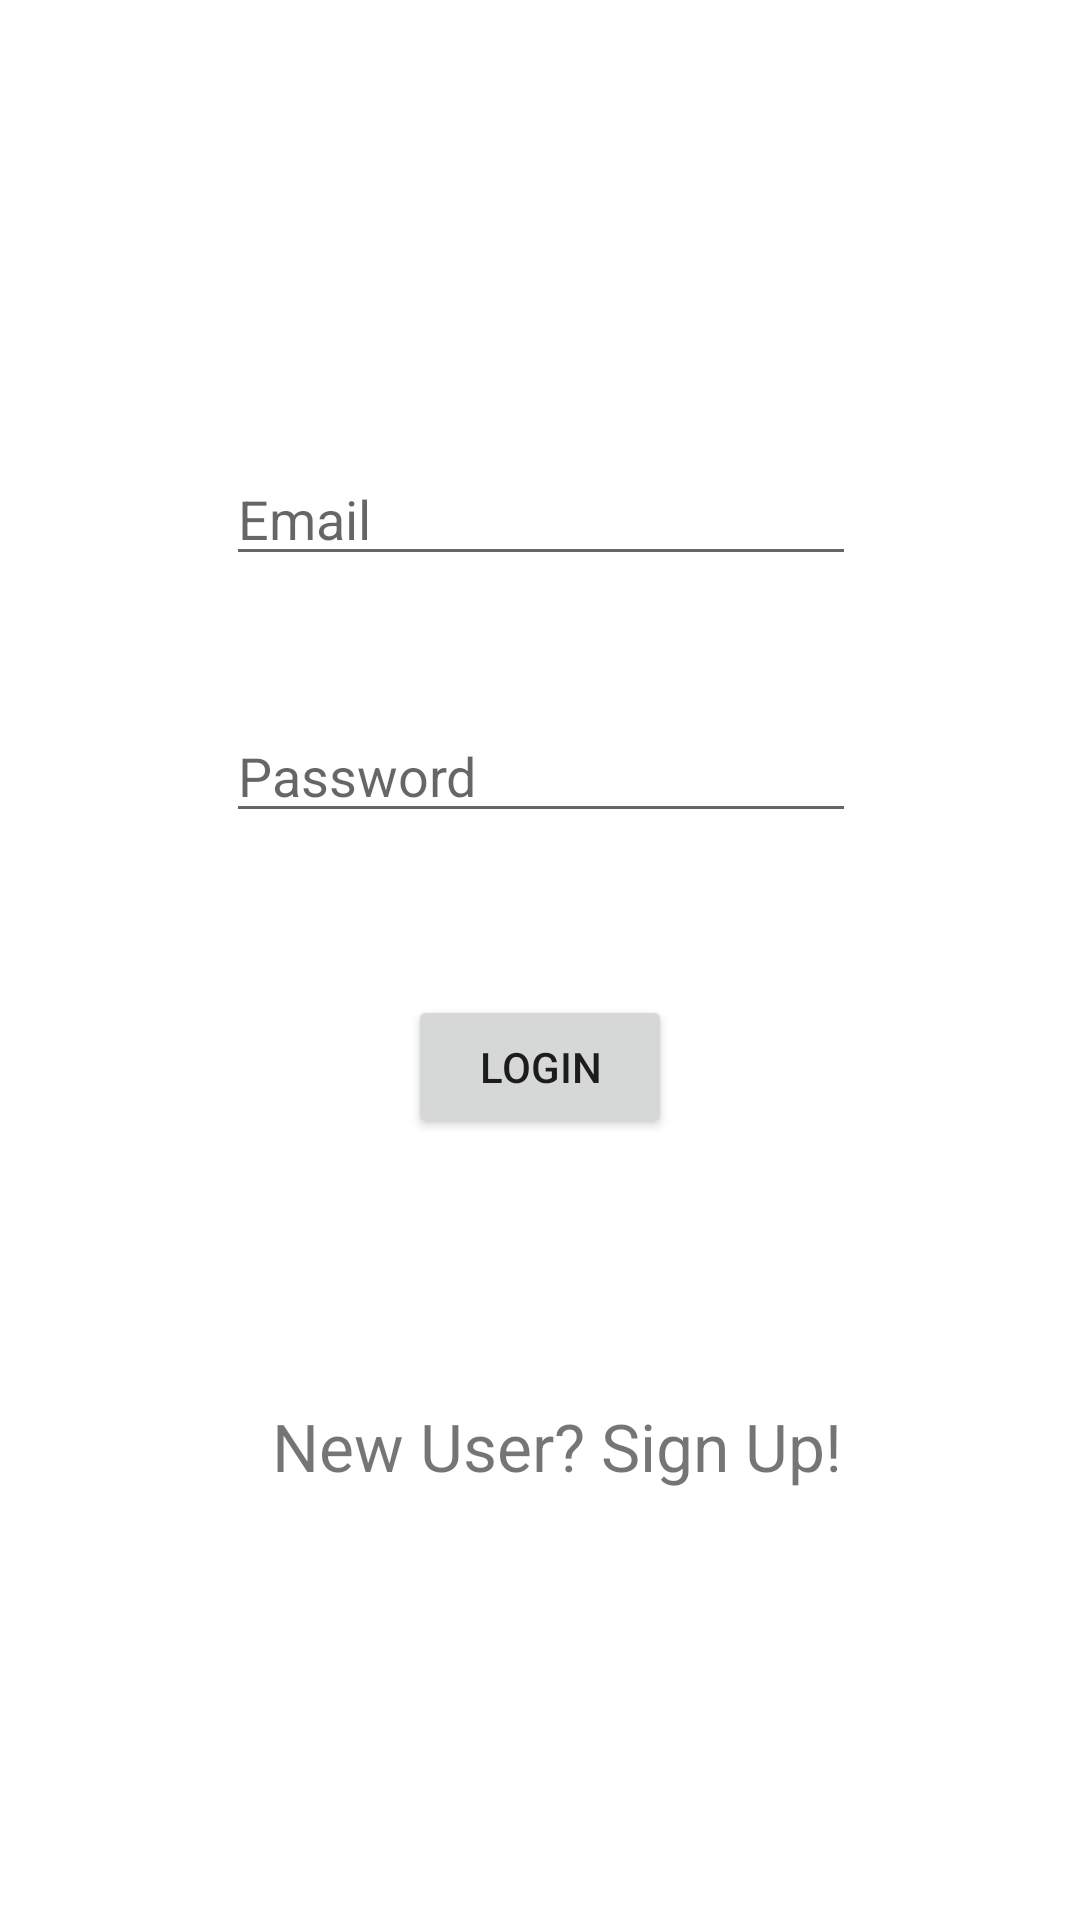

Here is an Android app screen rendered from its layout file. Give the layout XML and the strings, colors and styles it references.
<!-- AndroidManifest.xml: application theme Theme.LoginSignupApp -->
<!-- res/layout/activity_login.xml -->
<?xml version="1.0" encoding="utf-8"?>
<androidx.constraintlayout.widget.ConstraintLayout
    xmlns:android="http://schemas.android.com/apk/res/android"
    xmlns:app="http://schemas.android.com/apk/res-auto"
    xmlns:tools="http://schemas.android.com/tools"
    android:layout_width="match_parent"
    android:layout_height="match_parent"
    tools:context=".LoginActivity">


    <EditText
        android:id="@+id/etEmail"
        android:layout_width="wrap_content"
        android:layout_height="wrap_content"
        android:layout_marginBottom="8dp"
        android:layout_marginLeft="8dp"
        android:layout_marginRight="8dp"
        android:layout_marginTop="8dp"
        android:ems="10"
        android:hint="Email"
        android:inputType="textEmailAddress"
        app:layout_constraintBottom_toBottomOf="parent"
        app:layout_constraintHorizontal_bias="0.503"
        app:layout_constraintLeft_toLeftOf="parent"
        app:layout_constraintRight_toRightOf="parent"
        app:layout_constraintTop_toTopOf="parent"
        app:layout_constraintVertical_bias="0.245" />

    <EditText
        android:id="@+id/etPassword"
        android:layout_width="wrap_content"
        android:layout_height="wrap_content"
        android:layout_marginBottom="8dp"
        android:layout_marginLeft="8dp"
        android:layout_marginRight="8dp"
        android:layout_marginTop="8dp"
        android:ems="10"
        android:hint="Password"
        android:inputType="textPassword"
        app:layout_constraintBottom_toBottomOf="parent"
        app:layout_constraintHorizontal_bias="0.503"
        app:layout_constraintLeft_toLeftOf="parent"
        app:layout_constraintRight_toRightOf="parent"
        app:layout_constraintTop_toBottomOf="@+id/etEmail"
        app:layout_constraintVertical_bias="0.093" />

    <Button
        android:id="@+id/btnLogin"
        android:layout_width="wrap_content"
        android:layout_height="wrap_content"
        android:layout_marginBottom="8dp"
        android:layout_marginLeft="8dp"
        android:layout_marginRight="8dp"
        android:layout_marginTop="8dp"
        android:text="Login"
        app:layout_constraintBottom_toBottomOf="parent"
        app:layout_constraintLeft_toLeftOf="parent"
        app:layout_constraintRight_toRightOf="parent"
        app:layout_constraintTop_toBottomOf="@+id/etPassword"
        app:layout_constraintVertical_bias="0.154" />

    <TextView
        android:id="@+id/tvRegister"
        android:layout_width="wrap_content"
        android:layout_height="wrap_content"
        android:layout_marginLeft="67dp"
        android:layout_marginRight="8dp"
        android:text="New User? Sign Up!"
        android:textSize="22sp"
        app:layout_constraintBottom_toBottomOf="parent"
        app:layout_constraintHorizontal_bias="0.25"
        app:layout_constraintLeft_toLeftOf="parent"
        app:layout_constraintRight_toRightOf="parent"
        app:layout_constraintTop_toBottomOf="@+id/btnLogin"
        app:layout_constraintVertical_bias="0.379" />



</androidx.constraintlayout.widget.ConstraintLayout>
<!-- resources referenced by this layout -->
<resources>
  <style name="Theme.LoginSignupApp" parent="Theme.MaterialComponents.DayNight.DarkActionBar">
          
          <item name="colorPrimary">@color/purple_500</item>
          <item name="colorPrimaryVariant">@color/purple_700</item>
          <item name="colorOnPrimary">@color/white</item>
          
          <item name="colorSecondary">@color/teal_200</item>
          <item name="colorSecondaryVariant">@color/teal_700</item>
          <item name="colorOnSecondary">@color/black</item>
          
          <item name="android:statusBarColor" tools:targetApi="l">?attr/colorPrimaryVariant</item>
          
      </style>
  <!-- not gathered from this repository: default colours our renderer supplied (Android Studio template values) -->
  <color name="purple_500">#FF6200EE</color>
  <color name="purple_700">#FF3700B3</color>
  <color name="teal_200">#FF03DAC5</color>
  <color name="teal_700">#FF018786</color>
  <color name="black">#FF000000</color>
  <color name="white">#FFFFFFFF</color>
</resources>
